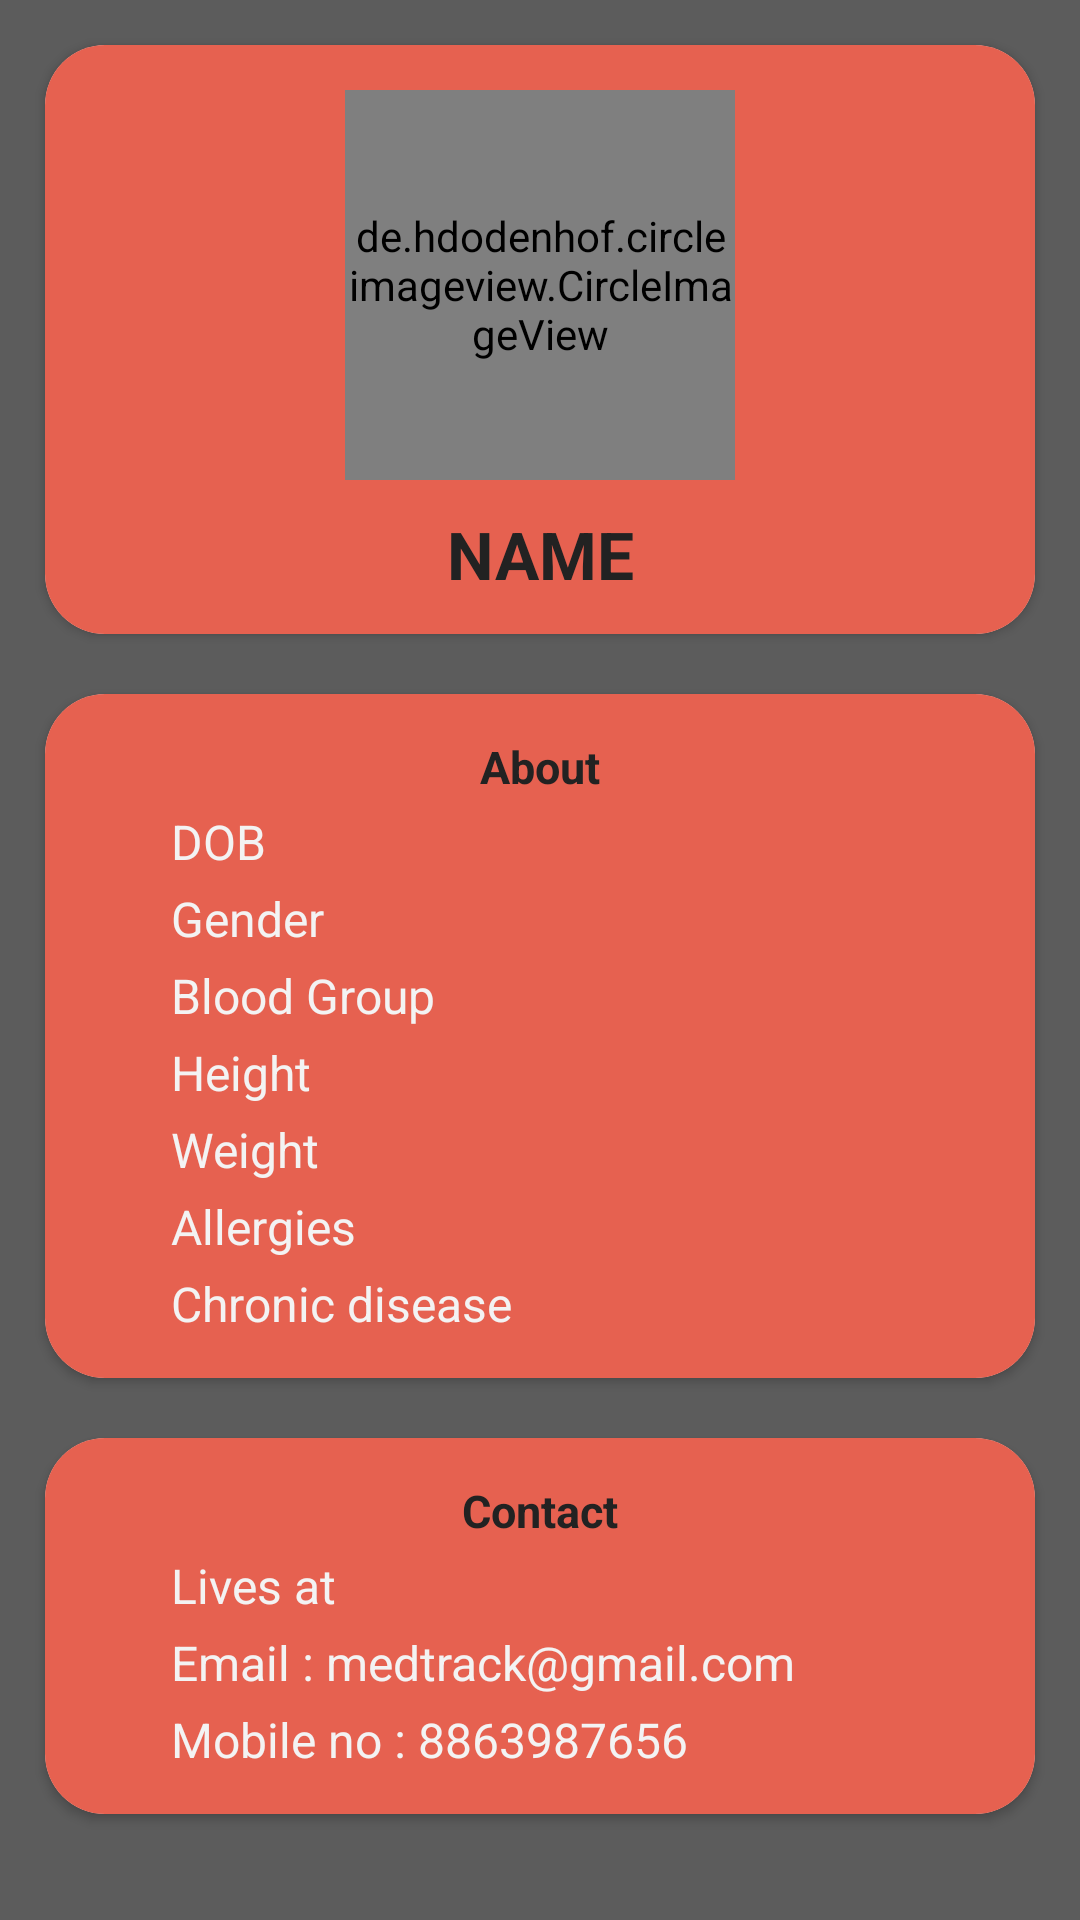

Here is an Android app screen rendered from its layout file. Give the layout XML and the strings, colors and styles it references.
<!-- AndroidManifest.xml: application theme AppTheme -->
<!-- res/layout/activity_patient_profile.xml -->
<?xml version="1.0" encoding="utf-8"?>
<RelativeLayout xmlns:android="http://schemas.android.com/apk/res/android"
    xmlns:app="http://schemas.android.com/apk/res-auto"
    xmlns:tools="http://schemas.android.com/tools"
    android:layout_width="match_parent"
    android:layout_height="match_parent"
    android:background="#5c5c5c"
    tools:context=".PatientProfile">

    <ImageView
        android:layout_width="match_parent"
        android:layout_height="wrap_content"
        android:id="@+id/iv_bottom"
        android:layout_alignParentRight="true"
        android:adjustViewBounds="true"
        android:layout_alignParentBottom="true"
        android:src="@drawable/ic_bottom_vector"
        />
    <ImageView
        android:layout_width="match_parent"
        android:layout_height="wrap_content"
        android:id="@+id/iv_top"
        android:adjustViewBounds="true"
        android:layout_alignParentLeft="true"
        android:src="@drawable/ic_top_vector" />

    <ScrollView
        android:layout_width="match_parent"
        android:layout_height="match_parent"
        android:layout_below="@+id/iv_top"
        android:layout_above="@+id/iv_bottom">
        <LinearLayout
            android:layout_width="match_parent"
            android:layout_height="match_parent"
            android:orientation="vertical">
            <androidx.cardview.widget.CardView
                android:layout_width="match_parent"
                android:layout_height="wrap_content"
                android:elevation="10dp"
                app:cardCornerRadius="20dp"
                android:layout_margin="15dp"
                android:id="@+id/pro_img_card">
                <RelativeLayout
                    android:background="#E66150"
                    android:layout_width="match_parent"
                    android:layout_height="wrap_content">
                    <de.hdodenhof.circleimageview.CircleImageView
                        android:layout_width="130dp"
                        android:layout_height="130dp"
                        android:layout_marginBottom="10dp"
                        android:layout_marginTop="15dp"
                        android:id="@+id/pat_pro_img"
                        android:src="@drawable/profile_512"
                        android:layout_centerHorizontal="true"
                        app:civ_border_width="2dp"
                        app:civ_border_color="#EFEEEE"/>
                    <TextView
                        android:layout_width="match_parent"
                        android:layout_height="wrap_content"
                        android:text="NAME"
                        android:textSize="22sp"
                        android:textColor="#222222"
                        android:id="@+id/pat_pro_name"
                        android:textStyle="bold"
                        android:textAlignment="center"
                        android:layout_marginBottom="12dp"
                        android:layout_below="@+id/pat_pro_img"
                        android:gravity="center_horizontal" />
                </RelativeLayout>
            </androidx.cardview.widget.CardView>

            <androidx.cardview.widget.CardView
                android:layout_width="match_parent"
                android:layout_height="wrap_content"
                android:layout_marginTop="5dp"
                android:elevation="10dp"
                app:cardCornerRadius="20dp"
                android:layout_marginHorizontal="15dp">

                <LinearLayout
                    android:layout_width="match_parent"
                    android:layout_height="wrap_content"
                    android:background="#E66150"
                    android:paddingVertical="12dp"
                    android:paddingLeft="40dp"
                    android:paddingRight="20dp"
                    android:orientation="vertical">
                    <TextView
                        android:layout_width="match_parent"
                        android:layout_height="wrap_content"
                        android:textColor="#222222"
                        android:padding="2dp"
                        android:textStyle="bold"
                        android:layout_marginRight="20dp"
                        android:textAlignment="center"
                        android:textSize="15sp"
                        android:text="About"
                        android:gravity="center_horizontal" />
                    <TextView
                        android:layout_width="match_parent"
                        android:layout_height="wrap_content"
                        android:textColor="#f3f3f3"
                        android:padding="2dp"
                        android:id="@+id/pat_pro_dob"
                        android:textSize="16sp"
                        android:text="DOB" />
                    <TextView
                        android:layout_width="match_parent"
                        android:layout_height="wrap_content"
                        android:textColor="#f3f3f3"
                        android:textSize="16sp"
                        android:id="@+id/pat_pro_sex"
                        android:padding="2dp"
                        android:text="Gender" />
                    <TextView
                        android:layout_width="match_parent"
                        android:layout_height="wrap_content"
                        android:textColor="#f3f3f3"
                        android:textSize="16sp"
                        android:id="@+id/pat_pro_blood_grp"
                        android:padding="2dp"
                        android:text="Blood Group" />
                    <TextView
                        android:textSize="16sp"
                        android:padding="2dp"
                        android:id="@+id/pat_pro_height"
                        android:layout_width="match_parent"
                        android:layout_height="wrap_content"
                        android:textColor="#f3f3f3"
                        android:text="Height" />
                    <TextView
                        android:layout_width="match_parent"
                        android:layout_height="wrap_content"
                        android:textSize="16sp"
                        android:id="@+id/pat_pro_weight"
                        android:padding="2dp"
                        android:textColor="#f3f3f3"
                        android:text="Weight" />
                    <TextView
                        android:textSize="16sp"
                        android:padding="2dp"
                        android:id="@+id/pat_pro_allergy"
                        android:layout_width="match_parent"
                        android:layout_height="wrap_content"
                        android:textColor="#f3f3f3"
                        android:text="Allergies" />
                    <TextView
                    android:textSize="16sp"
                    android:padding="2dp"
                    android:layout_width="match_parent"
                    android:layout_height="wrap_content"
                    android:textColor="#f3f3f3"
                        android:id="@+id/pat_pro_chronic_disease"
                    android:text="Chronic disease" />
                </LinearLayout>
            </androidx.cardview.widget.CardView>
            <androidx.cardview.widget.CardView
                android:layout_width="match_parent"
                android:layout_height="wrap_content"
                android:layout_marginTop="20dp"
                android:elevation="10dp"
                android:layout_marginBottom="10dp"
                app:cardCornerRadius="20dp"
                android:layout_marginHorizontal="15dp">

                <LinearLayout
                    android:layout_width="match_parent"
                    android:layout_height="wrap_content"
                    android:background="#E66150"
                    android:paddingVertical="12dp"
                    android:paddingLeft="40dp"
                    android:paddingRight="20dp"
                    android:orientation="vertical">
                    <TextView
                        android:layout_width="match_parent"
                        android:layout_height="wrap_content"
                        android:textColor="#222222"
                        android:padding="2dp"
                        android:textStyle="bold"
                        android:textSize="15sp"
                        android:layout_marginRight="20dp"
                        android:textAlignment="center"
                        android:text="Contact"
                        android:gravity="center_horizontal" />
                    <TextView
                        android:layout_width="match_parent"
                        android:layout_height="wrap_content"
                        android:textColor="#f3f3f3"
                        android:textSize="16sp"
                        android:padding="2dp"
                        android:id="@+id/pat_pro_address"
                        android:text="Lives at" />
                    <TextView
                        android:layout_width="match_parent"
                        android:layout_height="wrap_content"
                        android:textColor="#f3f3f3"
                        android:textSize="16sp"
                        android:padding="2dp"
                        android:id="@+id/pat_pro_email"
                        android:text="Email : medtrack@gmail.com" />
                    <TextView
                        android:layout_width="match_parent"
                        android:layout_height="wrap_content"
                        android:textColor="#f3f3f3"
                        android:textSize="16sp"
                        android:id="@+id/pat_pro_mob_no"
                        android:padding="2dp"
                        android:text="Mobile no : 8863987656" />

                </LinearLayout>
            </androidx.cardview.widget.CardView>
        </LinearLayout>
    </ScrollView>


</RelativeLayout>
<!-- resources referenced by this layout -->
<resources>
  <style name="AppTheme" parent="Theme.AppCompat.Light.DarkActionBar">
          
          <item name="colorPrimary">@color/colorPrimary</item>
          <item name="colorPrimaryDark">@color/colorPrimaryDark</item>
          <item name="colorAccent">@color/colorAccent</item>
      </style>
  <color name="colorPrimary">#EF5C4A</color>
  <color name="colorPrimaryDark">#BA3526</color>
  <color name="colorAccent">#4AE850</color>
</resources>
